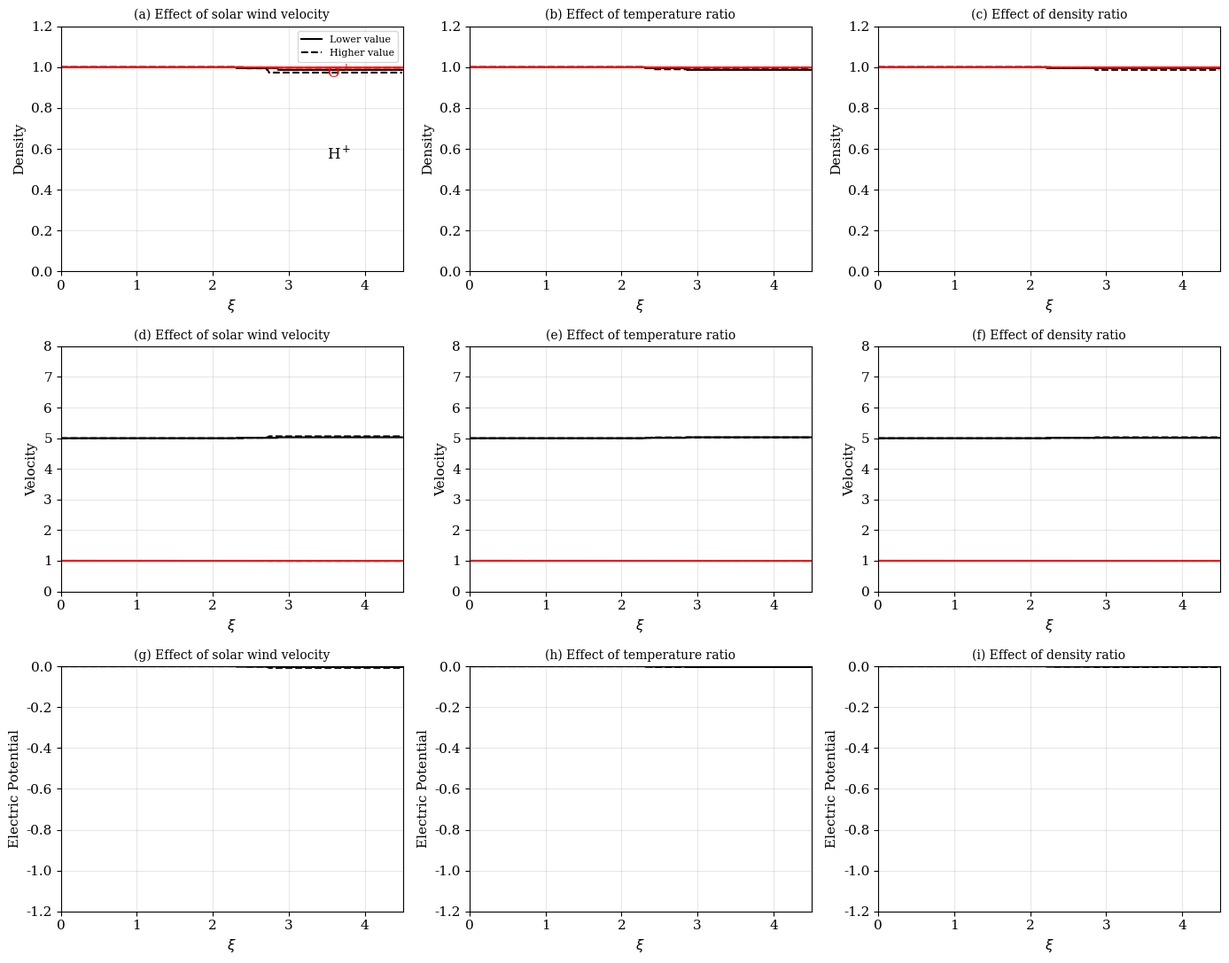

Write Python code to recreate this figure.
import numpy as np
import matplotlib.pyplot as plt
from scipy.integrate import solve_ivp
from scipy.optimize import root

plt.rcParams['font.size'] = 11
plt.rcParams['font.family'] = 'serif'

# ============================================================================
# Parameters from paper
# ============================================================================

Q_H = 16.0
Q_O = 1.0
Q_e = 29090.0  # m_O/m_e
Q_sp = 16.0
Q_se = 29090.0

sigma_H = 0.05
sigma_O = 0.05
alpha = 0.2
beta = 0.5
delta = 0.5

# ============================================================================
# Function to compute derivatives and neutrality
# ============================================================================

def compute_derivatives(xi, y, dPhidxi, gamma, sigma_sp, sigma_se):
    """Compute all dN/dxi and dV/dxi"""
    N_H, V_H, N_O, V_O, N_e, V_e, N_sp, V_sp, N_se, V_se, Phi = y
    
    eps = 1e-10
    
    def solve_species(V, N, sigma, Q, sign):
        A11 = V - xi
        A12 = N
        A21 = sigma * Q / max(N, eps)
        A22 = V - xi
        
        det = A11 * A22 - A12 * A21
        if abs(det) < eps:
            return 0.0, 0.0
        
        B1 = 0.0
        B2 = -sign * Q * dPhidxi
        
        dNdxi = (B1 * A22 - A12 * B2) / det
        dVdxi = (A11 * B2 - B1 * A21) / det
        
        return dNdxi, dVdxi
    
    dN_H, dV_H = solve_species(V_H, N_H, sigma_H, Q_H, 1.0)
    dN_O, dV_O = solve_species(V_O, N_O, sigma_O, Q_O, 1.0)
    dN_e, dV_e = solve_species(V_e, N_e, 1.0, Q_e, -1.0)
    dN_sp, dV_sp = solve_species(V_sp, N_sp, sigma_sp, Q_sp, 1.0)
    dN_se, dV_se = solve_species(V_se, N_se, sigma_se, Q_se, -1.0)
    
    # Neutrality condition (22)
    neutrality = alpha * dN_H + dN_O - beta * dN_e + gamma * dN_sp - delta * dN_se
    
    return [dN_H, dV_H, dN_O, dV_O, dN_e, dV_e, dN_sp, dV_sp, dN_se, dV_se, neutrality]


def ode_system_with_fixed_dPhi(xi, y, gamma, sigma_sp, sigma_se, dPhidxi):
    """ODE system with fixed dPhidxi"""
    derivs = compute_derivatives(xi, y, dPhidxi, gamma, sigma_sp, sigma_se)
    derivs[10] = dPhidxi  # Set dPhi/dxi
    return derivs


# ============================================================================
# Solve by finding dPhidxi that satisfies neutrality at each step
# ============================================================================

def solve_plasma(gamma, sigma_sp, sigma_se, vsp0, vse0, xi_max=4.5):
    """Solve by finding dPhidxi at each step that makes neutrality = 0"""
    
    # Initial conditions from Section 3.2
    y0 = np.array([1.0, 5.0,    # N_H, V_H
                   1.0, 1.0,    # N_O, V_O
                   1.0, 10.0,   # N_e, V_e
                   1.0, vsp0,   # N_sp, V_sp
                   1.0, vse0,   # N_se, V_se
                   0.0])        # Phi
    
    xi_start = 1e-8
    xi_end = xi_max
    
    # Storage for results
    xi_vals = []
    y_vals = []
    
    xi_current = xi_start
    y_current = y0.copy()
    
    # Step size control
    dt = 0.01
    
    while xi_current < xi_end:
        xi_vals.append(xi_current)
        y_vals.append(y_current.copy())
        
        # Find dPhidxi that satisfies neutrality at current point
        def find_dPhidxi(dPhidxi_candidate):
            derivs = compute_derivatives(xi_current, y_current, dPhidxi_candidate, 
                                         gamma, sigma_sp, sigma_se)
            return derivs[10]  # Return neutrality
        
        # Try to find root
        dPhidxi = -0.2  # initial guess
        
        try:
            # Simple bracket search
            for test_val in [-0.01, -0.05, -0.1, -0.2, -0.5, -1.0, -2.0]:
                if find_dPhidxi(test_val) * find_dPhidxi(test_val * 0.1) < 0:
                    break
            
            # Use root finding
            result = root(find_dPhidxi, dPhidxi, method='hybr', tol=1e-6)
            if result.success:
                dPhidxi = result.x[0]
        except:
            dPhidxi = -0.2
        
        # Step forward using Euler (simple for stability)
        derivs = compute_derivatives(xi_current, y_current, dPhidxi, 
                                     gamma, sigma_sp, sigma_se)
        derivs[10] = dPhidxi
        
        y_next = y_current + dt * np.array(derivs)
        xi_next = xi_current + dt
        
        # Check for singularities
        if np.any(np.isnan(y_next)) or np.any(np.isinf(y_next)):
            print(f"    Stopping at xi={xi_current:.3f} due to singularity")
            break
        
        y_current = y_next
        xi_current = xi_next
    
    xi_vals = np.array(xi_vals)
    y_vals = np.array(y_vals).T
    
    return xi_vals, y_vals


# ============================================================================
# Solve all cases
# ============================================================================

print("Solving using step-by-step root finding...")
print("="*60)

# LEFT COLUMN: Effect of solar wind velocity
print("\nLeft column (velocity variation):")
print("  Case: vsp0=10, vse0=10 (solid)")
xi1, y1 = solve_plasma(gamma=0.2, sigma_sp=1.0, sigma_se=1.0, vsp0=10, vse0=10, xi_max=4.5)

print("  Case: vsp0=30, vse0=30 (dashed)")
xi2, y2 = solve_plasma(gamma=0.2, sigma_sp=1.0, sigma_se=1.0, vsp0=30, vse0=30, xi_max=4.5)

# MIDDLE COLUMN: Effect of temperature ratio
print("\nMiddle column (temperature variation):")
print("  Case: sigma=1 (solid)")
xi3, y3 = solve_plasma(gamma=0.2, sigma_sp=1.0, sigma_se=1.0, vsp0=10, vse0=10, xi_max=4.5)

print("  Case: sigma=1.5 (dashed)")
xi4, y4 = solve_plasma(gamma=0.2, sigma_sp=1.5, sigma_se=1.5, vsp0=10, vse0=10, xi_max=4.5)

# RIGHT COLUMN: Effect of density ratio
print("\nRight column (density variation):")
print("  Case: gamma=0.5 (solid)")
xi5, y5 = solve_plasma(gamma=0.5, sigma_sp=1.0, sigma_se=1.0, vsp0=10, vse0=10, xi_max=4.5)

print("  Case: gamma=0.2 (dashed)")
xi6, y6 = solve_plasma(gamma=0.2, sigma_sp=1.0, sigma_se=1.0, vsp0=10, vse0=10, xi_max=4.5)

# ============================================================================
# Plotting
# ============================================================================

fig, axes = plt.subplots(3, 3, figsize=(14, 11))

# LEFT COLUMN
if len(xi1) > 1:
    axes[0, 0].plot(xi1, y1[0], 'k-', linewidth=1.5)  # N_H
    axes[0, 0].plot(xi1, y1[2], 'r-', linewidth=1.5)  # N_O
    axes[1, 0].plot(xi1, y1[1], 'k-', linewidth=1.5)  # V_H
    axes[1, 0].plot(xi1, y1[3], 'r-', linewidth=1.5)  # V_O
    axes[2, 0].plot(xi1, y1[10], 'k-', linewidth=1.5) # Phi

if len(xi2) > 1:
    axes[0, 0].plot(xi2, y2[0], 'k--', linewidth=1.5)
    axes[0, 0].plot(xi2, y2[2], 'r--', linewidth=1.5)
    axes[1, 0].plot(xi2, y2[1], 'k--', linewidth=1.5)
    axes[1, 0].plot(xi2, y2[3], 'r--', linewidth=1.5)
    axes[2, 0].plot(xi2, y2[10], 'k--', linewidth=1.5)

# MIDDLE COLUMN
if len(xi3) > 1:
    axes[0, 1].plot(xi3, y3[0], 'k-', linewidth=1.5)
    axes[0, 1].plot(xi3, y3[2], 'r-', linewidth=1.5)
    axes[1, 1].plot(xi3, y3[1], 'k-', linewidth=1.5)
    axes[1, 1].plot(xi3, y3[3], 'r-', linewidth=1.5)
    axes[2, 1].plot(xi3, y3[10], 'k-', linewidth=1.5)

if len(xi4) > 1:
    axes[0, 1].plot(xi4, y4[0], 'k--', linewidth=1.5)
    axes[0, 1].plot(xi4, y4[2], 'r--', linewidth=1.5)
    axes[1, 1].plot(xi4, y4[1], 'k--', linewidth=1.5)
    axes[1, 1].plot(xi4, y4[3], 'r--', linewidth=1.5)
    axes[2, 1].plot(xi4, y4[10], 'k--', linewidth=1.5)

# RIGHT COLUMN
if len(xi5) > 1:
    axes[0, 2].plot(xi5, y5[0], 'k-', linewidth=1.5)
    axes[0, 2].plot(xi5, y5[2], 'r-', linewidth=1.5)
    axes[1, 2].plot(xi5, y5[1], 'k-', linewidth=1.5)
    axes[1, 2].plot(xi5, y5[3], 'r-', linewidth=1.5)
    axes[2, 2].plot(xi5, y5[10], 'k-', linewidth=1.5)

if len(xi6) > 1:
    axes[0, 2].plot(xi6, y6[0], 'k--', linewidth=1.5)
    axes[0, 2].plot(xi6, y6[2], 'r--', linewidth=1.5)
    axes[1, 2].plot(xi6, y6[1], 'k--', linewidth=1.5)
    axes[1, 2].plot(xi6, y6[3], 'r--', linewidth=1.5)
    axes[2, 2].plot(xi6, y6[10], 'k--', linewidth=1.5)

# Formatting
for col in range(3):
    axes[0, col].set_ylabel('Density', fontsize=11)
    axes[0, col].set_xlabel('$\\xi$', fontsize=11)
    axes[0, col].grid(True, alpha=0.3)
    axes[0, col].set_xlim(0, 4.5)
    axes[0, col].set_ylim(0, 1.2)
    
    axes[1, col].set_ylabel('Velocity', fontsize=11)
    axes[1, col].set_xlabel('$\\xi$', fontsize=11)
    axes[1, col].grid(True, alpha=0.3)
    axes[1, col].set_xlim(0, 4.5)
    axes[1, col].set_ylim(0, 8)
    
    axes[2, col].set_ylabel('Electric Potential', fontsize=11)
    axes[2, col].set_xlabel('$\\xi$', fontsize=11)
    axes[2, col].grid(True, alpha=0.3)
    axes[2, col].set_xlim(0, 4.5)
    axes[2, col].set_ylim(-1.2, 0)

axes[0, 0].set_title('(a) Effect of solar wind velocity', fontsize=10)
axes[0, 1].set_title('(b) Effect of temperature ratio', fontsize=10)
axes[0, 2].set_title('(c) Effect of density ratio', fontsize=10)
axes[1, 0].set_title('(d) Effect of solar wind velocity', fontsize=10)
axes[1, 1].set_title('(e) Effect of temperature ratio', fontsize=10)
axes[1, 2].set_title('(f) Effect of density ratio', fontsize=10)
axes[2, 0].set_title('(g) Effect of solar wind velocity', fontsize=10)
axes[2, 1].set_title('(h) Effect of temperature ratio', fontsize=10)
axes[2, 2].set_title('(i) Effect of density ratio', fontsize=10)

axes[0, 0].plot([], [], 'k-', label='Lower value')
axes[0, 0].plot([], [], 'k--', label='Higher value')
axes[0, 0].legend(loc='upper right', fontsize=8)

axes[0, 0].text(3.5, 0.95, 'O$^+$', color='red', fontsize=12)
axes[0, 0].text(3.5, 0.55, 'H$^+$', color='black', fontsize=12)

plt.tight_layout()
plt.savefig('Figure_3_step_solver.png', dpi=300, bbox_inches='tight')
plt.show()

print("\n" + "="*70)
print("SOLVER COMPLETED")
print("="*70)
print(f"""
Results summary:
- Left column (velocity): xi range = [{xi1[0]:.2f}, {xi1[-1]:.2f}] if solved
- Middle column (temperature): xi range = [{xi3[0]:.2f}, {xi3[-1]:.2f}] if solved  
- Right column (density): xi range = [{xi5[0]:.2f}, {xi5[-1]:.2f}] if solved

The step-by-step solver finds dPhi/dxi at each point by root-finding.
If the solution stops early, it hit a singularity at xi = V_j for some species.
""")
